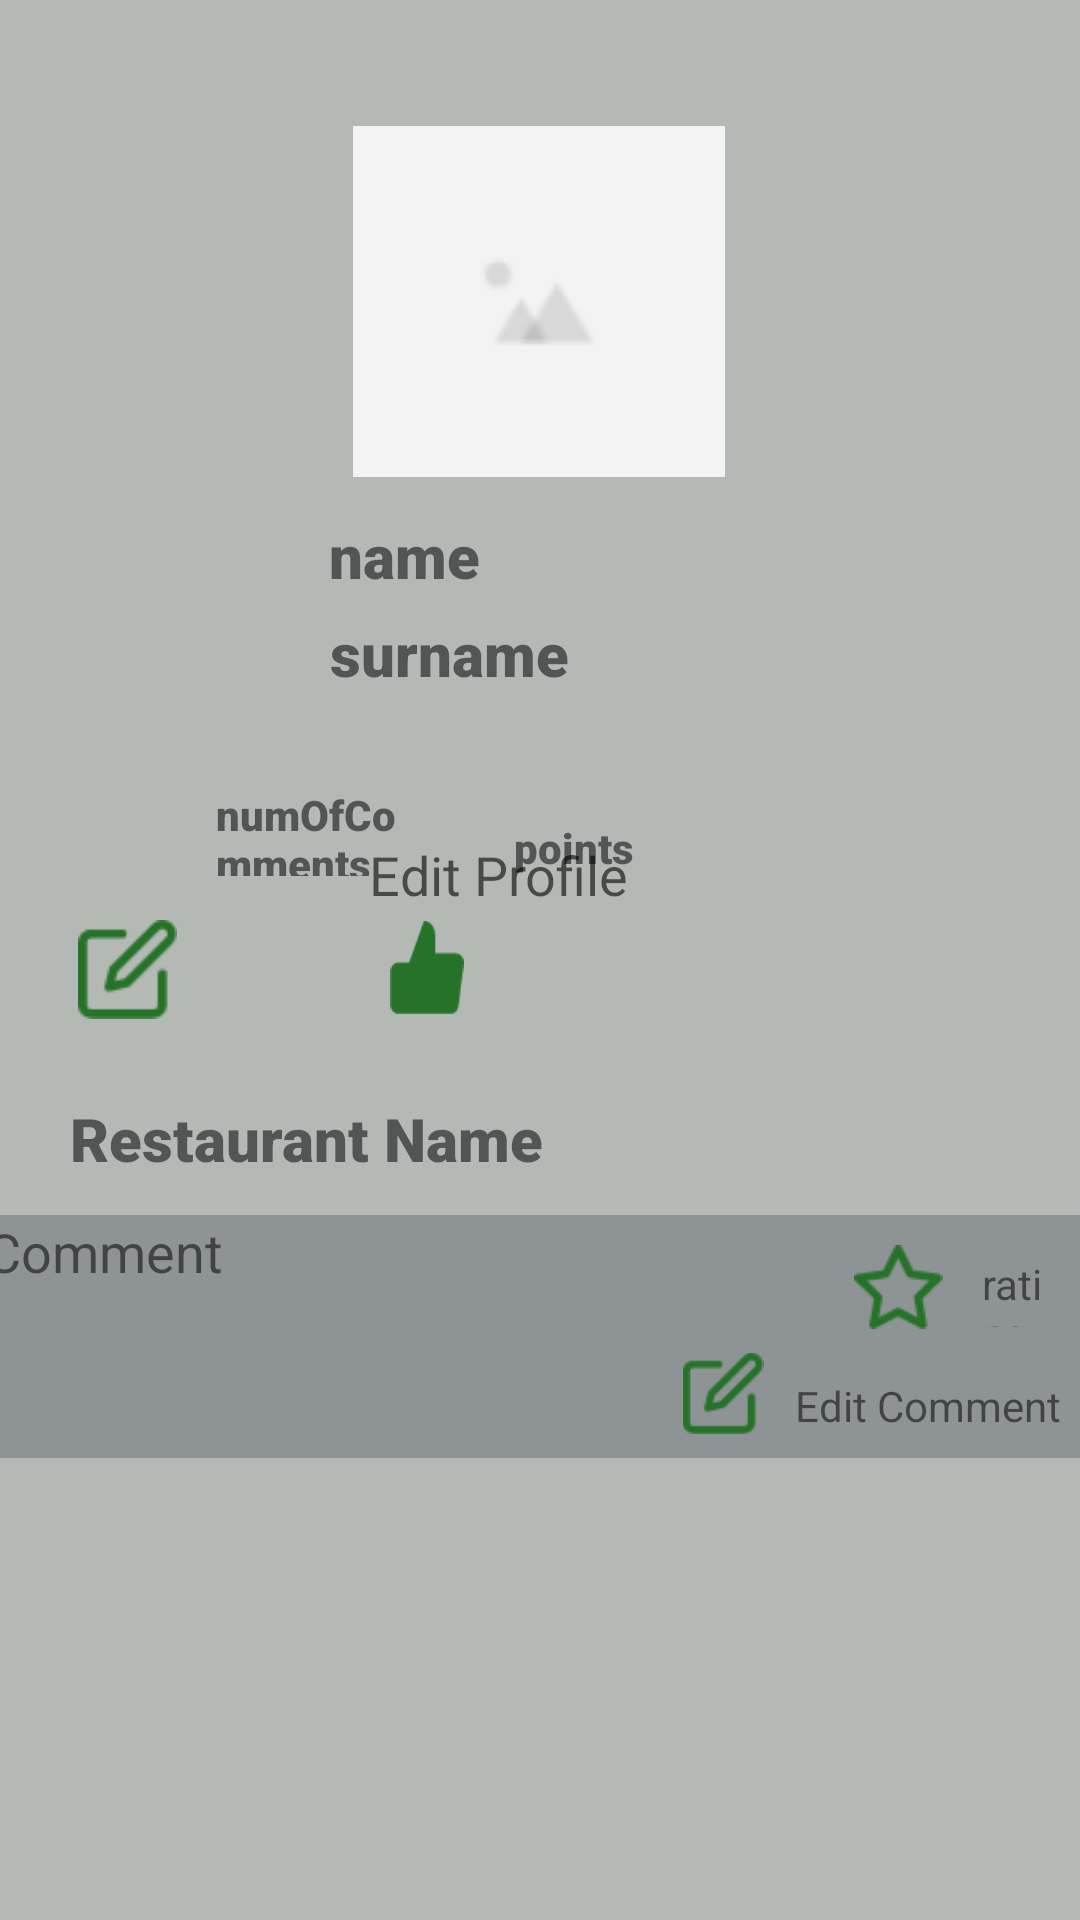

Write the Android layout XML for this screen, with the resource values it uses.
<!-- AndroidManifest.xml: application theme Theme.FunchV3 -->
<!-- res/layout/activity_my_profile.xml -->
<?xml version="1.0" encoding="utf-8"?>
<androidx.constraintlayout.widget.ConstraintLayout xmlns:android="http://schemas.android.com/apk/res/android"
    xmlns:app="http://schemas.android.com/apk/res-auto"
    xmlns:tools="http://schemas.android.com/tools"
    android:id="@+id/backgroundProfile"
    android:layout_width="match_parent"
    android:layout_height="match_parent"
    android:background="@color/dark_gray"
    tools:context=".User.myProfile">

    <ImageView
        android:id="@+id/profilePic"
        android:layout_width="124dp"
        android:layout_height="121dp"
        android:layout_marginTop="40dp"
        app:layout_constraintEnd_toEndOf="parent"
        app:layout_constraintHorizontal_bias="0.498"
        app:layout_constraintStart_toStartOf="parent"
        app:layout_constraintTop_toTopOf="parent"
        app:srcCompat="@drawable/image" />

    <TextView
        android:id="@+id/name"
        android:layout_width="192dp"
        android:layout_height="40dp"
        android:fontFamily="sans-serif-black"
        android:text="name "
        android:textSize="20dp"
        app:layout_constraintBottom_toBottomOf="parent"
        app:layout_constraintEnd_toEndOf="parent"
        app:layout_constraintHorizontal_bias="0.652"
        app:layout_constraintStart_toStartOf="parent"
        app:layout_constraintTop_toBottomOf="@+id/profilePic"
        app:layout_constraintVertical_bias="0.024" />

    <TextView
        android:id="@+id/surname"
        android:layout_width="190dp"
        android:layout_height="45dp"
        android:fontFamily="sans-serif-black"
        android:text="surname "
        android:textSize="20dp"
        app:layout_constraintBottom_toBottomOf="parent"
        app:layout_constraintEnd_toEndOf="parent"
        app:layout_constraintHorizontal_bias="0.647"
        app:layout_constraintStart_toStartOf="parent"
        app:layout_constraintTop_toBottomOf="@+id/profilePic"
        app:layout_constraintVertical_bias="0.1" />

    <Button
        android:id="@+id/editprofile"
        android:layout_width="wrap_content"
        android:layout_height="wrap_content"
        android:layout_marginTop="56dp"
        android:background="@android:color/transparent"
        android:text="Edit Profile"
        android:textAppearance="@style/TextAppearance.AppCompat.Medium"
        app:layout_constraintEnd_toEndOf="parent"
        app:layout_constraintHorizontal_bias="0.448"
        app:layout_constraintStart_toStartOf="parent"
        app:layout_constraintTop_toBottomOf="@+id/name" />

    <ImageView
        android:id="@+id/commentIcon"
        android:layout_width="39dp"
        android:layout_height="33dp"
        app:layout_constraintBottom_toBottomOf="parent"
        app:layout_constraintEnd_toEndOf="parent"
        app:layout_constraintHorizontal_bias="0.072"
        app:layout_constraintStart_toStartOf="parent"
        app:layout_constraintTop_toTopOf="parent"
        app:layout_constraintVertical_bias="0.505"
        app:srcCompat="@drawable/comments" />

    <TextView
        android:id="@+id/commentsUser"
        android:layout_width="61dp"
        android:layout_height="30dp"
        android:layout_marginStart="10dp"
        android:layout_marginBottom="348dp"
        android:fontFamily="sans-serif-black"
        android:text="numOfComments"
        app:layout_constraintBottom_toBottomOf="parent"
        app:layout_constraintEnd_toEndOf="parent"
        app:layout_constraintHorizontal_bias="0.0"
        app:layout_constraintStart_toEndOf="@+id/commentIcon" />

    <ImageView
        android:id="@+id/pointsIcon"
        android:layout_width="38dp"
        android:layout_height="31dp"
        app:layout_constraintBottom_toBottomOf="parent"
        app:layout_constraintEnd_toEndOf="parent"
        app:layout_constraintHorizontal_bias="0.383"
        app:layout_constraintStart_toStartOf="parent"
        app:layout_constraintTop_toTopOf="parent"
        app:layout_constraintVertical_bias="0.504"
        app:srcCompat="@drawable/logo" />

    <TextView
        android:id="@+id/pointsUser"
        android:layout_width="wrap_content"
        android:layout_height="wrap_content"
        android:layout_marginStart="10dp"
        android:layout_marginBottom="348dp"
        android:fontFamily="sans-serif-black"
        android:text="points"
        app:layout_constraintBottom_toBottomOf="parent"
        app:layout_constraintStart_toEndOf="@+id/pointsIcon" />

    <TextView
        android:id="@+id/restaurantName"
        android:layout_width="wrap_content"
        android:layout_height="wrap_content"
        android:fontFamily="sans-serif-black"
        android:text="Restaurant Name"
        android:textSize="20dp"
        app:layout_constraintBottom_toBottomOf="parent"
        app:layout_constraintEnd_toEndOf="parent"
        app:layout_constraintHorizontal_bias="0.115"
        app:layout_constraintStart_toStartOf="parent"
        app:layout_constraintTop_toTopOf="parent"
        app:layout_constraintVertical_bias="0.597" />

    <TextView
        android:id="@+id/commentRest"
        android:layout_width="371dp"
        android:layout_height="81dp"
        android:background="#8E9395"
        android:text="Comment"
        android:textSize="18dp"
        app:layout_constraintBottom_toBottomOf="parent"
        app:layout_constraintEnd_toEndOf="parent"
        app:layout_constraintHorizontal_bias="0.457"
        app:layout_constraintStart_toStartOf="parent"
        app:layout_constraintTop_toBottomOf="@+id/restaurantName"
        app:layout_constraintVertical_bias="0.072" />

    <ImageView
        android:id="@+id/rtings"
        android:layout_width="33dp"
        android:layout_height="28dp"
        app:layout_constraintBottom_toBottomOf="@+id/commentRest"
        app:layout_constraintEnd_toEndOf="@+id/commentRest"
        app:layout_constraintHorizontal_bias="0.852"
        app:layout_constraintStart_toStartOf="@+id/commentRest"
        app:layout_constraintTop_toTopOf="@+id/commentRest"
        app:layout_constraintVertical_bias="0.191"
        app:srcCompat="@drawable/ratings" />

    <TextView
        android:id="@+id/ratingRest"
        android:layout_width="26dp"
        android:layout_height="24dp"
        android:text="rating"
        app:layout_constraintBottom_toBottomOf="@+id/commentRest"
        app:layout_constraintEnd_toEndOf="@+id/commentRest"
        app:layout_constraintHorizontal_bias="0.476"
        app:layout_constraintStart_toEndOf="@+id/rtings"
        app:layout_constraintTop_toTopOf="@+id/commentRest"
        app:layout_constraintVertical_bias="0.235" />

    <ImageView
        android:id="@+id/editComment"
        android:layout_width="28dp"
        android:layout_height="27dp"
        app:layout_constraintBottom_toBottomOf="@+id/commentRest"
        app:layout_constraintEnd_toEndOf="@+id/commentRest"
        app:layout_constraintHorizontal_bias="0.676"
        app:layout_constraintStart_toStartOf="@+id/commentRest"
        app:layout_constraintTop_toTopOf="@+id/commentRest"
        app:layout_constraintVertical_bias="0.851"
        app:srcCompat="@drawable/comments" />

    <TextView
        android:id="@+id/editCommentUser"
        android:layout_width="wrap_content"
        android:layout_height="wrap_content"
        android:layout_marginStart="10dp"
        android:text="Edit Comment"
        app:layout_constraintBottom_toBottomOf="@+id/commentRest"
        app:layout_constraintEnd_toEndOf="@+id/commentRest"
        app:layout_constraintHorizontal_bias="0.0"
        app:layout_constraintStart_toEndOf="@+id/editComment"
        app:layout_constraintTop_toTopOf="@+id/commentRest"
        app:layout_constraintVertical_bias="0.87" />

    <Button
        android:id="@+id/backButton"
        android:layout_width="59dp"
        android:layout_height="62dp"
        android:layout_marginTop="1dp"
        android:layout_marginEnd="84dp"
        android:layout_marginBottom="668dp"
        android:background="@android:color/transparent"
        android:contentDescription="adasda"
        app:icon="@drawable/back"
        app:layout_constraintBottom_toBottomOf="parent"
        app:layout_constraintEnd_toStartOf="@+id/profilePic"
        app:layout_constraintStart_toStartOf="parent"
        app:layout_constraintTop_toTopOf="parent" />

</androidx.constraintlayout.widget.ConstraintLayout>
<!-- resources referenced by this layout -->
<resources>
  <color name="dark_gray">#B4B9B5</color>
  <!-- drawable back: png bitmap (drawable, 303 bytes) -->
  <!-- drawable comments: png bitmap (drawable, 822 bytes) -->
  <!-- drawable image: png bitmap (drawable, 879 bytes) -->
  <!-- drawable logo: png bitmap (drawable, 822 bytes) -->
  <!-- drawable ratings: png bitmap (drawable, 1049 bytes) -->
  <style name="Theme.FunchV3" parent="Theme.MaterialComponents.DayNight.NoActionBar">
          
          <item name="colorPrimary">@color/purple_500</item>
          <item name="colorPrimaryVariant">@color/purple_700</item>
          <item name="colorOnPrimary">@color/white</item>
          
          <item name="colorSecondary">@color/teal_200</item>
          <item name="colorSecondaryVariant">@color/teal_700</item>
          <item name="colorOnSecondary">@color/black</item>
          
          <item name="android:statusBarColor" tools:targetApi="l">?attr/colorPrimaryVariant</item>
          
      </style>
  <color name="purple_500">#FF6200EE</color>
  <color name="purple_700">#FF3700B3</color>
  <color name="white">#FFFFFFFF</color>
  <color name="teal_200">#FF03DAC5</color>
  <color name="teal_700">#FF018786</color>
  <color name="black">#FF000000</color>
</resources>
